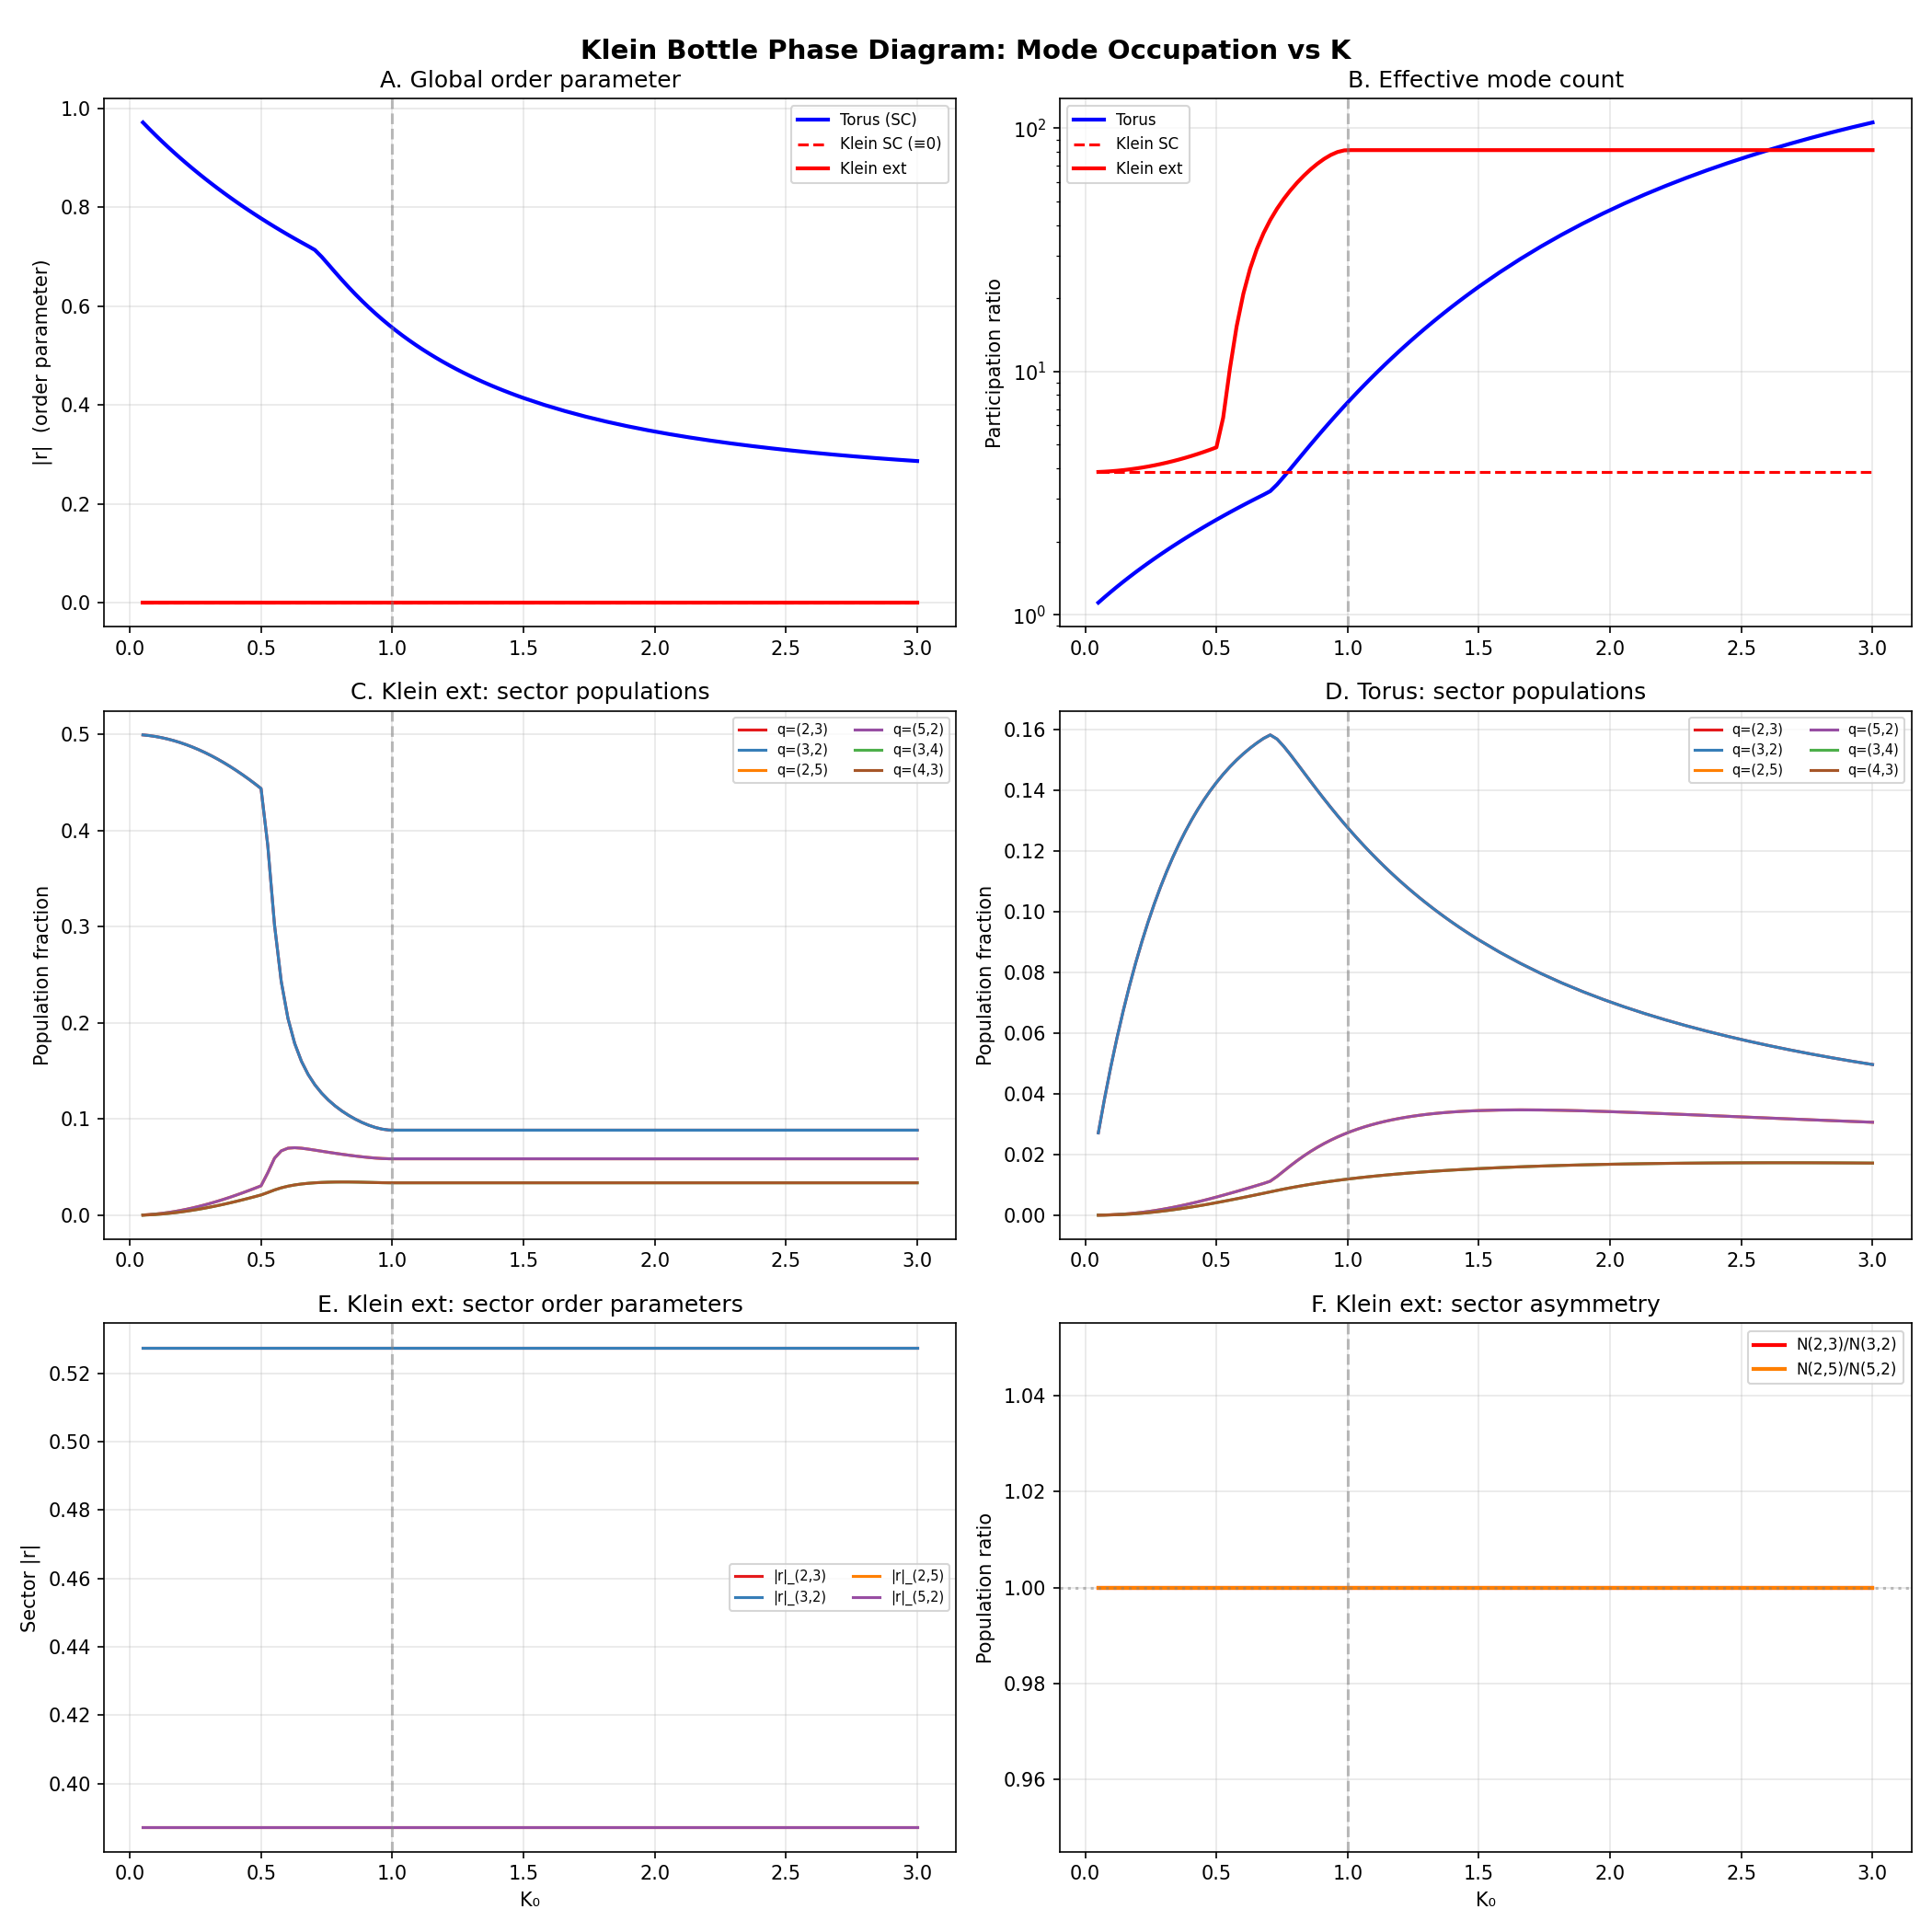

Write the Python code that produced this figure.
#!/usr/bin/env python3
"""
Klein bottle phase diagram: mode occupation vs coupling K.

Sweeps K₀ from 0.05 to 3.0, solves the 2D field equation (D11 × D19)
for torus and Klein bottle (XOR + twist), tracks:
  - |r| order parameter
  - Population fraction in each (q₁,q₂) sector
  - Number of effectively occupied modes (participation ratio)
  - Top mode identity

Output: klein_phase_diagram.png (4-panel figure)

Usage:
    python sync_cost/derivations/klein_phase_diagram.py
"""

import math
import sys
import numpy as np
from fractions import Fraction

sys.path.insert(0, "sync_cost/derivations")
from circle_map_utils import PHI, INV_PHI

# ── Stern-Brocot tree ───────────────────────────────────────────────────────

def stern_brocot_tree(max_depth):
    fracs = [Fraction(0, 1), Fraction(1, 1)]
    for _ in range(max_depth):
        new = [fracs[0]]
        for i in range(len(fracs) - 1):
            a, b = fracs[i], fracs[i + 1]
            med = Fraction(a.numerator + b.numerator,
                           a.denominator + b.denominator)
            new.append(med)
            new.append(b)
        fracs = new
    return sorted(f for f in set(fracs) if Fraction(0) < f < Fraction(1))


# ── Tongue width ─────────────────────────────────────────────────────────────

def tongue_width(p, q, K):
    if q == 1:
        return min(K / (2 * math.pi), 1.0)
    w_pert = 2 * (K / 2) ** q / q
    w_crit = 1.0 / (q * q)
    if K <= 0.5:
        return w_pert
    elif K >= 1.0:
        return w_crit
    else:
        t = (K - 0.5) / 0.5
        t = t * t * (3 - 2 * t)
        return w_pert * (1 - t) + w_crit * t


# ── 2D field equation solver ─────────────────────────────────────────────────

def solve_2d(pairs, K0, g_func, twist=False, n_iter=400, damping=0.3,
             self_consistent=True):
    """Solve field equation, return (populations, r_final, r_history).

    If self_consistent=False, use K_eff = K0 directly (external drive).
    """
    N_total = len(pairs)
    if N_total == 0:
        return {}, 0.0, []

    populations = {(f1, f2): 1.0 for f1, f2 in pairs}
    r_history = []

    for _ in range(n_iter):
        total_pop = sum(populations.values())
        if total_pop == 0:
            r = 0j
        else:
            r = 0j
            for (f1, f2), pop in populations.items():
                phase = 2 * math.pi * (float(f1) + float(f2))
                sign = ((-1) ** f1.denominator) if twist else 1
                r += pop * sign * (math.cos(phase) + 1j * math.sin(phase))
            r /= total_pop

        r_abs = abs(r)
        r_history.append(r_abs)

        if self_consistent:
            K_eff = K0 * max(r_abs, 1e-15)
        else:
            K_eff = K0

        new_pop = {}
        for f1, f2 in pairs:
            g = g_func(float(f1), float(f2))
            w1 = tongue_width(f1.numerator, f1.denominator, K_eff)
            w2 = tongue_width(f2.numerator, f2.denominator, K_eff)
            new_pop[(f1, f2)] = N_total * g * w1 * w2

        total = sum(new_pop.values())
        if total > 0:
            for key in new_pop:
                new_pop[key] *= N_total / total

        for f1, f2 in pairs:
            populations[(f1, f2)] = ((1 - damping) * populations[(f1, f2)]
                                     + damping * new_pop[(f1, f2)])

    # Final |r|
    total_pop = sum(populations.values())
    r_final = 0j
    for (f1, f2), pop in populations.items():
        phase = 2 * math.pi * (float(f1) + float(f2))
        sign = ((-1) ** f1.denominator) if twist else 1
        r_final += pop * sign * (math.cos(phase) + 1j * math.sin(phase))
    if total_pop > 0:
        r_final /= total_pop

    return populations, abs(r_final), r_history


def sector_order_parameter(populations, q1_t, q2_t):
    """Order parameter restricted to a single (q1,q2) sector."""
    r = 0j
    total = 0.0
    for (f1, f2), pop in populations.items():
        if f1.denominator == q1_t and f2.denominator == q2_t:
            phase = 2 * math.pi * (float(f1) + float(f2))
            r += pop * (math.cos(phase) + 1j * math.sin(phase))
            total += pop
    if total == 0:
        return 0.0
    return abs(r / total)


# ── Sector analysis ──────────────────────────────────────────────────────────

def sector_fractions(populations, sectors):
    """Return fraction of total population in each (q1,q2) sector."""
    total = sum(populations.values())
    if total == 0:
        return {s: 0.0 for s in sectors}
    result = {}
    for (q1_t, q2_t) in sectors:
        pop = sum(p for (f1, f2), p in populations.items()
                  if f1.denominator == q1_t and f2.denominator == q2_t)
        result[(q1_t, q2_t)] = pop / total
    return result


def participation_ratio(populations):
    """Effective number of occupied modes: (Σ p)² / Σ p²."""
    vals = list(populations.values())
    s1 = sum(vals)
    s2 = sum(v * v for v in vals)
    if s2 == 0:
        return 0.0
    return s1 * s1 / s2


def top_mode_label(populations):
    """Return string label of the most populated mode."""
    if not populations:
        return "none"
    (f1, f2), _ = max(populations.items(), key=lambda x: x[1])
    return f"{f1.numerator}/{f1.denominator},{f2.numerator}/{f2.denominator}"


# ── Main sweep ───────────────────────────────────────────────────────────────

def main():
    import matplotlib
    matplotlib.use("Agg")
    import matplotlib.pyplot as plt

    DEPTH = 6
    tree = stern_brocot_tree(DEPTH)
    print(f"Tree depth {DEPTH}: {len(tree)} nodes, "
          f"max q = {max(f.denominator for f in tree)}")

    # Build pair lists
    pairs_torus = [(f1, f2) for f1 in tree for f2 in tree]
    pairs_klein = [(f1, f2) for f1 in tree for f2 in tree
                   if (f1.denominator % 2) != (f2.denominator % 2)]
    print(f"Torus pairs: {len(pairs_torus)}, Klein pairs: {len(pairs_klein)}")

    g_golden = lambda f1, f2: math.exp(
        -5 * ((f1 - INV_PHI) ** 2 + (f2 - INV_PHI) ** 2))

    # Sectors to track
    sectors = [(2, 3), (3, 2), (2, 5), (5, 2), (3, 4), (4, 3),
               (2, 1), (1, 2), (3, 5), (5, 3), (1, 1)]

    # K sweep
    K_vals = np.concatenate([
        np.linspace(0.05, 0.5, 20),
        np.linspace(0.5, 1.5, 40),
        np.linspace(1.5, 3.0, 20),
    ])

    # Three variants:
    #   torus:      self-consistent K_eff = K₀|r|, no XOR, no twist
    #   klein_sc:   self-consistent K_eff = K₀|r|, XOR + twist (|r|→0)
    #   klein_ext:  external drive K_eff = K₀, XOR + twist (real dynamics)
    variants = ["torus", "klein_sc", "klein_ext"]
    data = {v: {
        "r": [], "pr": [], "top": [],
        "sectors": {s: [] for s in sectors},
        "sector_r": {s: [] for s in sectors},
    } for v in variants}

    print(f"Sweeping K over {len(K_vals)} values...")

    for idx, K0 in enumerate(K_vals):
        if idx % 10 == 0:
            print(f"  K = {K0:.3f} ({idx+1}/{len(K_vals)})")

        # Torus (self-consistent)
        pop_t, r_t, _ = solve_2d(pairs_torus, K0, g_golden,
                                   twist=False, n_iter=300, damping=0.3,
                                   self_consistent=True)
        sf_t = sector_fractions(pop_t, sectors)
        data["torus"]["r"].append(r_t)
        data["torus"]["pr"].append(participation_ratio(pop_t))
        data["torus"]["top"].append(top_mode_label(pop_t))
        for s in sectors:
            data["torus"]["sectors"][s].append(sf_t[s])
            data["torus"]["sector_r"][s].append(
                sector_order_parameter(pop_t, s[0], s[1]))

        # Klein self-consistent (shows cancellation)
        pop_ks, r_ks, _ = solve_2d(pairs_klein, K0, g_golden,
                                     twist=True, n_iter=300, damping=0.3,
                                     self_consistent=True)
        sf_ks = sector_fractions(pop_ks, sectors)
        data["klein_sc"]["r"].append(r_ks)
        data["klein_sc"]["pr"].append(participation_ratio(pop_ks))
        data["klein_sc"]["top"].append(top_mode_label(pop_ks))
        for s in sectors:
            data["klein_sc"]["sectors"][s].append(sf_ks[s])
            data["klein_sc"]["sector_r"][s].append(
                sector_order_parameter(pop_ks, s[0], s[1]))

        # Klein external drive (real dynamics)
        pop_ke, r_ke, _ = solve_2d(pairs_klein, K0, g_golden,
                                     twist=True, n_iter=300, damping=0.3,
                                     self_consistent=False)
        sf_ke = sector_fractions(pop_ke, sectors)
        data["klein_ext"]["r"].append(r_ke)
        data["klein_ext"]["pr"].append(participation_ratio(pop_ke))
        data["klein_ext"]["top"].append(top_mode_label(pop_ke))
        for s in sectors:
            data["klein_ext"]["sectors"][s].append(sf_ke[s])
            data["klein_ext"]["sector_r"][s].append(
                sector_order_parameter(pop_ke, s[0], s[1]))

    # ── Plot ─────────────────────────────────────────────────────────────────

    fig, axes = plt.subplots(3, 2, figsize=(14, 14))
    fig.suptitle("Klein Bottle Phase Diagram: Mode Occupation vs K",
                 fontsize=14, fontweight="bold", y=0.98)

    K = K_vals

    colors_sec = {
        (2, 3): "#e41a1c", (3, 2): "#377eb8",
        (2, 5): "#ff7f00", (5, 2): "#984ea3",
        (3, 4): "#4daf4a", (4, 3): "#a65628",
        (1, 2): "#999999", (2, 1): "#666666",
    }
    sec_show = [(2, 3), (3, 2), (2, 5), (5, 2), (3, 4), (4, 3), (1, 2), (2, 1)]

    # Panel A: Order parameter |r|
    ax = axes[0, 0]
    ax.plot(K, data["torus"]["r"], "b-", lw=2, label="Torus (SC)")
    ax.plot(K, data["klein_sc"]["r"], "r--", lw=1.5, label="Klein SC (≡0)")
    ax.plot(K, data["klein_ext"]["r"], "r-", lw=2, label="Klein ext")
    ax.set_ylabel("|r|  (order parameter)")
    ax.set_title("A. Global order parameter")
    ax.legend(fontsize=8)
    ax.grid(True, alpha=0.3)
    ax.axvline(1.0, color="gray", ls="--", alpha=0.5)

    # Panel B: Participation ratio
    ax = axes[0, 1]
    ax.semilogy(K, data["torus"]["pr"], "b-", lw=2, label="Torus")
    ax.semilogy(K, data["klein_sc"]["pr"], "r--", lw=1.5, label="Klein SC")
    ax.semilogy(K, data["klein_ext"]["pr"], "r-", lw=2, label="Klein ext")
    ax.set_ylabel("Participation ratio")
    ax.set_title("B. Effective mode count")
    ax.legend(fontsize=8)
    ax.grid(True, alpha=0.3)
    ax.axvline(1.0, color="gray", ls="--", alpha=0.5)

    # Panel C: Klein ext sector populations (the main result)
    ax = axes[1, 0]
    for s in sec_show:
        vals = data["klein_ext"]["sectors"][s]
        if max(vals) > 0.005:
            ax.plot(K, vals, color=colors_sec.get(s, "gray"), lw=1.5,
                    label=f"q=({s[0]},{s[1]})")
    ax.set_ylabel("Population fraction")
    ax.set_title("C. Klein ext: sector populations")
    ax.legend(fontsize=7, ncol=2)
    ax.grid(True, alpha=0.3)
    ax.axvline(1.0, color="gray", ls="--", alpha=0.5)

    # Panel D: Torus sector populations
    ax = axes[1, 1]
    for s in sec_show:
        vals = data["torus"]["sectors"][s]
        if max(vals) > 0.005:
            ax.plot(K, vals, color=colors_sec.get(s, "gray"), lw=1.5,
                    label=f"q=({s[0]},{s[1]})")
    ax.set_ylabel("Population fraction")
    ax.set_title("D. Torus: sector populations")
    ax.legend(fontsize=7, ncol=2)
    ax.grid(True, alpha=0.3)
    ax.axvline(1.0, color="gray", ls="--", alpha=0.5)

    # Panel E: Klein ext sector order parameters
    ax = axes[2, 0]
    for s in [(2, 3), (3, 2), (2, 5), (5, 2)]:
        vals = data["klein_ext"]["sector_r"][s]
        if max(vals) > 0.001:
            ax.plot(K, vals, color=colors_sec.get(s, "gray"), lw=1.5,
                    label=f"|r|_({s[0]},{s[1]})")
    ax.set_xlabel("K₀")
    ax.set_ylabel("Sector |r|")
    ax.set_title("E. Klein ext: sector order parameters")
    ax.legend(fontsize=7, ncol=2)
    ax.grid(True, alpha=0.3)
    ax.axvline(1.0, color="gray", ls="--", alpha=0.5)

    # Panel F: (2,3) vs (3,2) asymmetry ratio on Klein ext
    ax = axes[2, 1]
    ratio_23_32 = []
    ratio_25_52 = []
    for i in range(len(K)):
        p23 = data["klein_ext"]["sectors"][(2, 3)][i]
        p32 = data["klein_ext"]["sectors"][(3, 2)][i]
        ratio_23_32.append(p23 / p32 if p32 > 1e-10 else 1.0)
        p25 = data["klein_ext"]["sectors"][(2, 5)][i]
        p52 = data["klein_ext"]["sectors"][(5, 2)][i]
        ratio_25_52.append(p25 / p52 if p52 > 1e-10 else 1.0)
    ax.plot(K, ratio_23_32, "r-", lw=2, label="N(2,3)/N(3,2)")
    ax.plot(K, ratio_25_52, color="#ff7f00", lw=2, label="N(2,5)/N(5,2)")
    ax.axhline(1.0, color="gray", ls=":", alpha=0.5)
    ax.set_xlabel("K₀")
    ax.set_ylabel("Population ratio")
    ax.set_title("F. Klein ext: sector asymmetry")
    ax.legend(fontsize=8)
    ax.grid(True, alpha=0.3)
    ax.axvline(1.0, color="gray", ls="--", alpha=0.5)

    plt.tight_layout()
    out_path = "sync_cost/derivations/klein_phase_diagram.png"
    fig.savefig(out_path, dpi=150)
    print(f"\nSaved: {out_path}")

    # ── Text summary ─────────────────────────────────────────────────────────

    print(f"\n{'=' * 70}")
    print(f"  PHASE DIAGRAM SUMMARY")
    print(f"{'=' * 70}")

    # Find transitions
    for label, vkey in [("Torus", "torus"), ("Klein SC", "klein_sc"),
                         ("Klein ext", "klein_ext")]:
        r_arr = np.array(data[vkey]["r"])
        pr_arr = np.array(data[vkey]["pr"])

        idx_r = np.argmax(r_arr > 0.1)
        if r_arr[idx_r] > 0.1:
            print(f"  {label}: |r| > 0.1 at K ≈ {K[idx_r]:.3f}")
        else:
            print(f"  {label}: |r| never exceeds 0.1 (max = {r_arr.max():.6f})")

        pr_max = pr_arr.max()
        idx_pr = np.argmax(pr_arr < 0.5 * pr_max)
        if pr_arr[idx_pr] < 0.5 * pr_max and idx_pr > 0:
            print(f"  {label}: modes collapse (PR < 50% of {pr_max:.1f}) "
                  f"at K ≈ {K[idx_pr]:.3f}")

    # Snapshots at key K values
    for K_snap in [0.5, 1.0, 2.0, 3.0]:
        k_idx = np.argmin(np.abs(K - K_snap))
        print(f"\n  At K = {K[k_idx]:.3f}:")
        for label, vkey in [("Torus", "torus"), ("Klein ext", "klein_ext")]:
            svals = {s: data[vkey]["sectors"][s][k_idx] for s in sectors}
            top_s = max(svals, key=svals.get)
            print(f"    {label}: top q=({top_s[0]},{top_s[1]}) "
                  f"= {svals[top_s]:.4f}, |r| = {data[vkey]['r'][k_idx]:.4f}, "
                  f"PR = {data[vkey]['pr'][k_idx]:.1f}, "
                  f"top = {data[vkey]['top'][k_idx]}")

        # (2,3)/(3,2) asymmetry on Klein ext
        k23 = data["klein_ext"]["sectors"][(2, 3)][k_idx]
        k32 = data["klein_ext"]["sectors"][(3, 2)][k_idx]
        if k32 > 1e-10 and k23 > 1e-10:
            print(f"    Klein ext (2,3)/(3,2) = {k23/k32:.4f}")

    print(f"\n{'=' * 70}")
    print(f"  DONE")
    print(f"{'=' * 70}")


if __name__ == "__main__":
    main()
